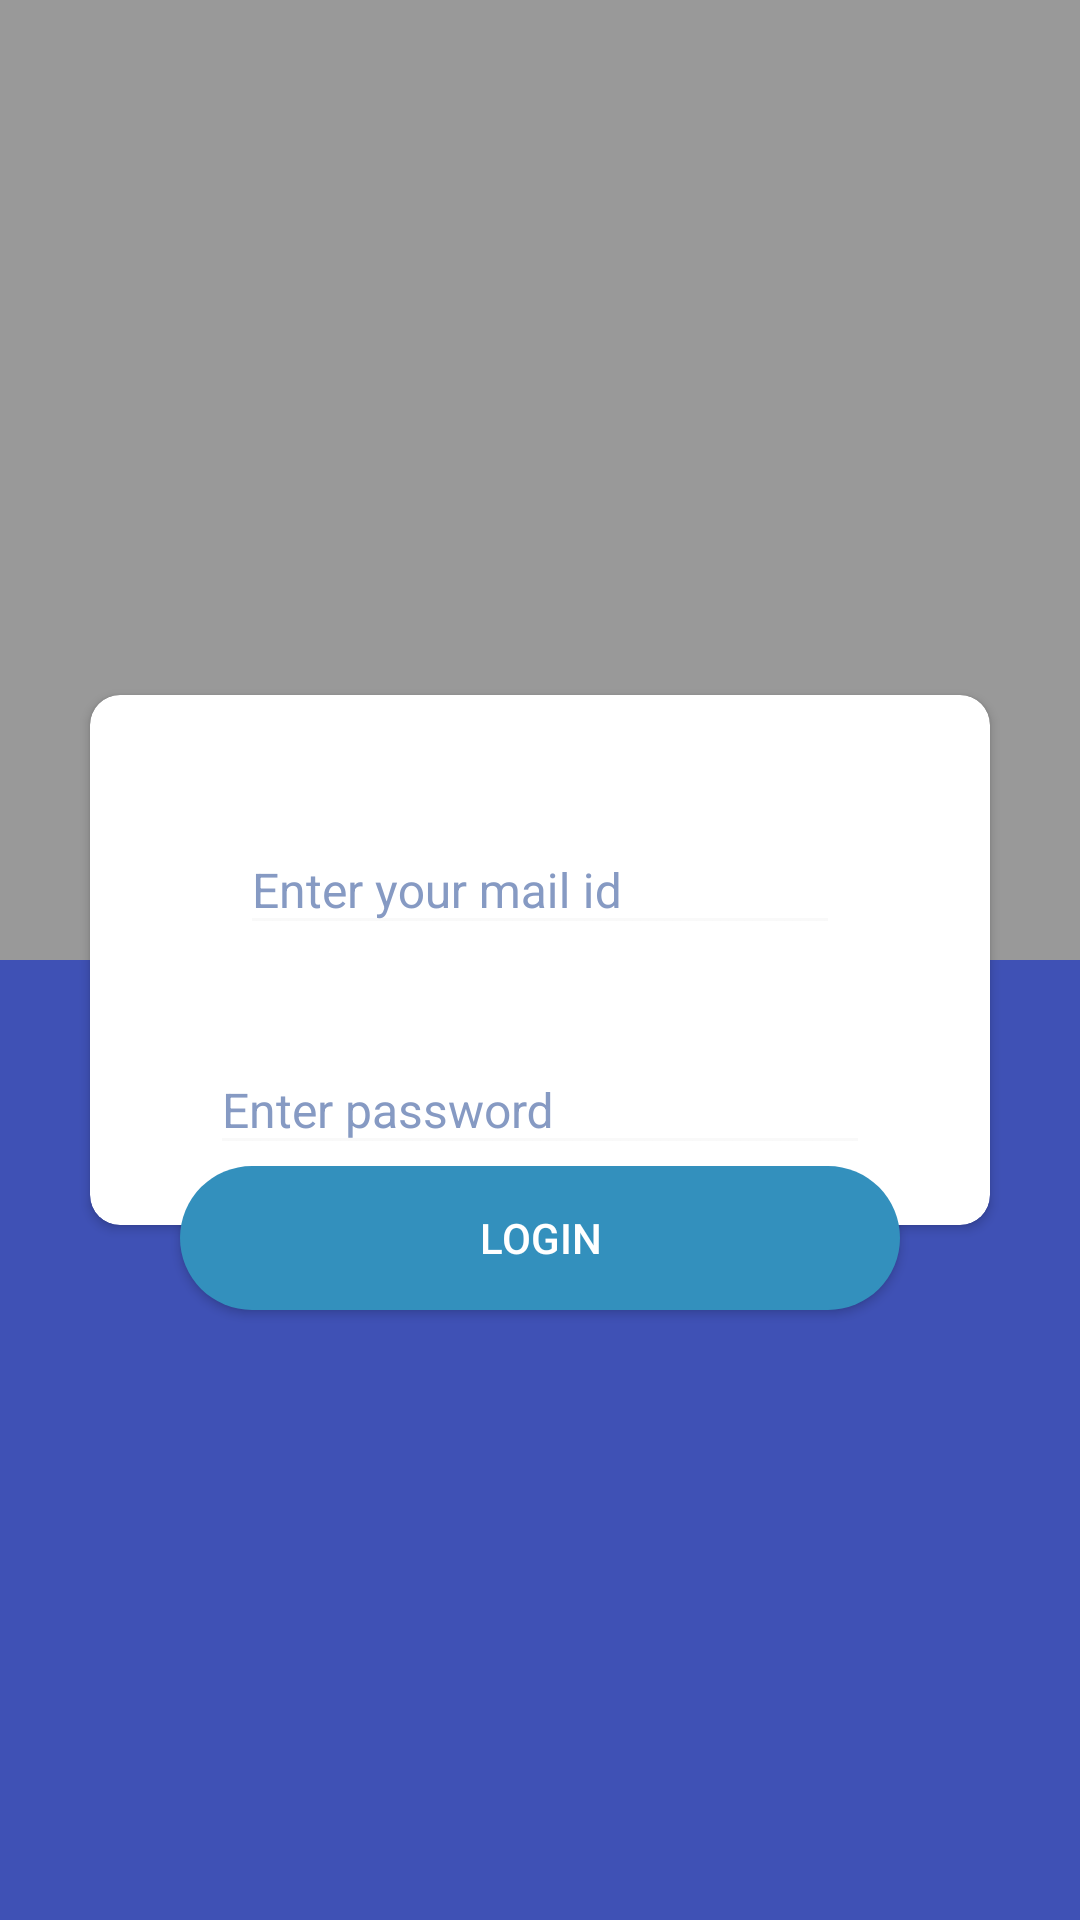

Layout XML and referenced resources for this Android screen:
<!-- AndroidManifest.xml: application theme AppTheme -->
<!-- res/layout/activity_login.xml -->
<?xml version="1.0" encoding="utf-8"?>

<RelativeLayout xmlns:android="http://schemas.android.com/apk/res/android"
    xmlns:app="http://schemas.android.com/apk/res-auto"
    xmlns:tools="http://schemas.android.com/tools"
    android:layout_width="match_parent"
    android:layout_height="match_parent"
   >


    <LinearLayout
        android:layout_width="match_parent"
        android:layout_height="match_parent"
        android:orientation="vertical"
        android:weightSum="2">


        <RelativeLayout
            android:layout_width="match_parent"
            android:layout_height="0dp"
            android:background="@color/light_gray_text_color"
            android:layout_weight="1"/>

        <RelativeLayout
            android:layout_width="match_parent"
            android:layout_height="0dp"
            android:background="@color/colorPrimary"
            android:layout_weight="1"/>


    </LinearLayout>

    <android.support.v7.widget.CardView
        android:id="@+id/loginDetailsCardView"
        android:layout_width="match_parent"
        android:layout_height="wrap_content"
        android:layout_marginEnd="30dp"
        android:layout_marginStart="30dp"
        android:layout_centerInParent="true"
        app:cardCornerRadius="10dp">

        <RelativeLayout
            android:layout_width="match_parent"
            android:layout_height="match_parent">



            <android.support.design.widget.TextInputLayout
                android:id="@+id/userNameInputLayout"
                android:layout_width="match_parent"
                android:layout_height="wrap_content"
                android:layout_marginBottom="10dp"
                android:layout_marginLeft="40dp"
                android:layout_marginRight="40dp"
                android:padding="10dp"
                android:textColorHint="#869Ac3"
                android:layout_marginTop="20dp"
                app:hintTextAppearance="@style/TextAppearence.App.TextInputLayout">

                <EditText
                    android:id="@+id/usernameEditText"
                    android:layout_width="match_parent"
                    android:layout_height="wrap_content"
                    android:backgroundTint="#40E7E7E7"
                    android:hint="Enter your mail id"

                    android:textSize="16sp"
                    android:textColor="@color/colorPrimary"

                    />

            </android.support.design.widget.TextInputLayout>

            <android.support.design.widget.TextInputLayout
                android:id="@+id/passwordInputLayout"
                android:layout_below="@+id/userNameInputLayout"
                android:layout_width="match_parent"
                android:layout_height="wrap_content"
                android:layout_marginBottom="20dp"
                android:layout_marginLeft="40dp"
                android:layout_marginRight="40dp"
                android:textColorHint="#869Ac3"
                app:hintTextAppearance="@style/TextAppearence.App.TextInputLayout">

                <EditText
                    android:id="@+id/passwordEditText"
                    android:layout_width="match_parent"
                    android:layout_height="wrap_content"
                    android:backgroundTint="#40E7E7E7"
                    android:hint="Enter password"
                    android:textSize="16sp"
                    android:inputType="textPassword"
                    android:textColor="@color/colorPrimary"

                    />

            </android.support.design.widget.TextInputLayout>


        </RelativeLayout>




    </android.support.v7.widget.CardView>


    <Button
        android:id="@+id/loginButton"
        android:layout_below="@+id/loginDetailsCardView"
        android:layout_width="match_parent"
        android:layout_height="wrap_content"
        android:text="Login"
        android:layout_centerHorizontal="true"
        android:layout_marginTop="-20dp"
        android:layout_marginEnd="60dp"
        android:layout_marginStart="60dp"
        android:padding="5dp"
        android:background="@drawable/rounded_buttons"
        android:textColor="@color/white"
        />



</RelativeLayout>
<!-- resources referenced by this layout -->
<resources>
  <color name="colorPrimary">#3F51B5</color>
  <color name="light_gray_text_color">#999999</color>
  <color name="white">#FFFFFF</color>
  <!-- drawable rounded_buttons (drawable) -->
  <?xml version="1.0" encoding="utf-8"?>
  
  <shape xmlns:android="http://schemas.android.com/apk/res/android"
      android:padding="10dp"
      android:shape="rectangle">
      <solid android:color="@color/sky_blue" />
      <corners
          android:bottomLeftRadius="50dp"
          android:bottomRightRadius="50dp"
          android:topLeftRadius="50dp"
          android:topRightRadius="50dp" />
  </shape>
  <style name="TextAppearence.App.TextInputLayout" parent="@android:style/TextAppearance">
          <item name="android:textColor">#869Ac3</item>
          <item name="android:labelTextSize">12sp</item>
          <item name="colorControlNormal">#869Ac3</item>
  
  
          //added attributes
          <item name="colorControlActivated">#FFFFFF</item>
          <item name="colorControlHighlight">#FFFFFF</item>
  
      </style>
  <style name="AppTheme" parent="Theme.AppCompat.Light.NoActionBar">
          
          <item name="colorPrimary">@color/colorPrimary</item>
          <item name="colorPrimaryDark">@color/colorPrimaryDark</item>
          <item name="colorAccent">@color/colorAccent</item>
      </style>
  <color name="sky_blue">#3390bd</color>
  <color name="colorPrimaryDark">#303F9F</color>
  <color name="colorAccent">#3F51B5</color>
</resources>
